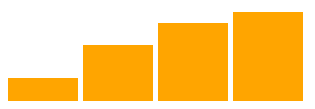
D3 v5 page, settled after 360 driven frames (6 s of simulated time); the page loaded 1 data file(s).


// ── barchartWithjson.js
console.log("Going to get json from server");

d3.json("../data/marks.json").then(data => {
  console.log("data", data);

  let svgHeight = 300,
    svgWidth = 300,
    barPadding = 5;
  let barWidth = svgWidth / data.marks.length;
  let container = d3.selectAll("#container");
  console.log('container', container);
  let svg = container
    .append("svg")
    .attr("width", svgWidth)
    .attr("height", svgHeight);
    console.log('svg ', svg);
  let selection = svg
    .selectAll("rect")
    .data(data.marks)
    .enter()
    .append("rect")
    .attr("width", barWidth - barPadding)
    .attr("height", d => d)
    .attr("y", d => svgHeight - d)
    .attr('fill', 'orange')
    .attr("transform", (d, i) => {
      let translate = [barWidth * i, 0];
      return "translate(" + translate + ")";
    });

    console.log('selection', selection);
});


### data: ../data/marks.json
{
 "marks": [
  23,
  56,
  78,
  89
 ]
}